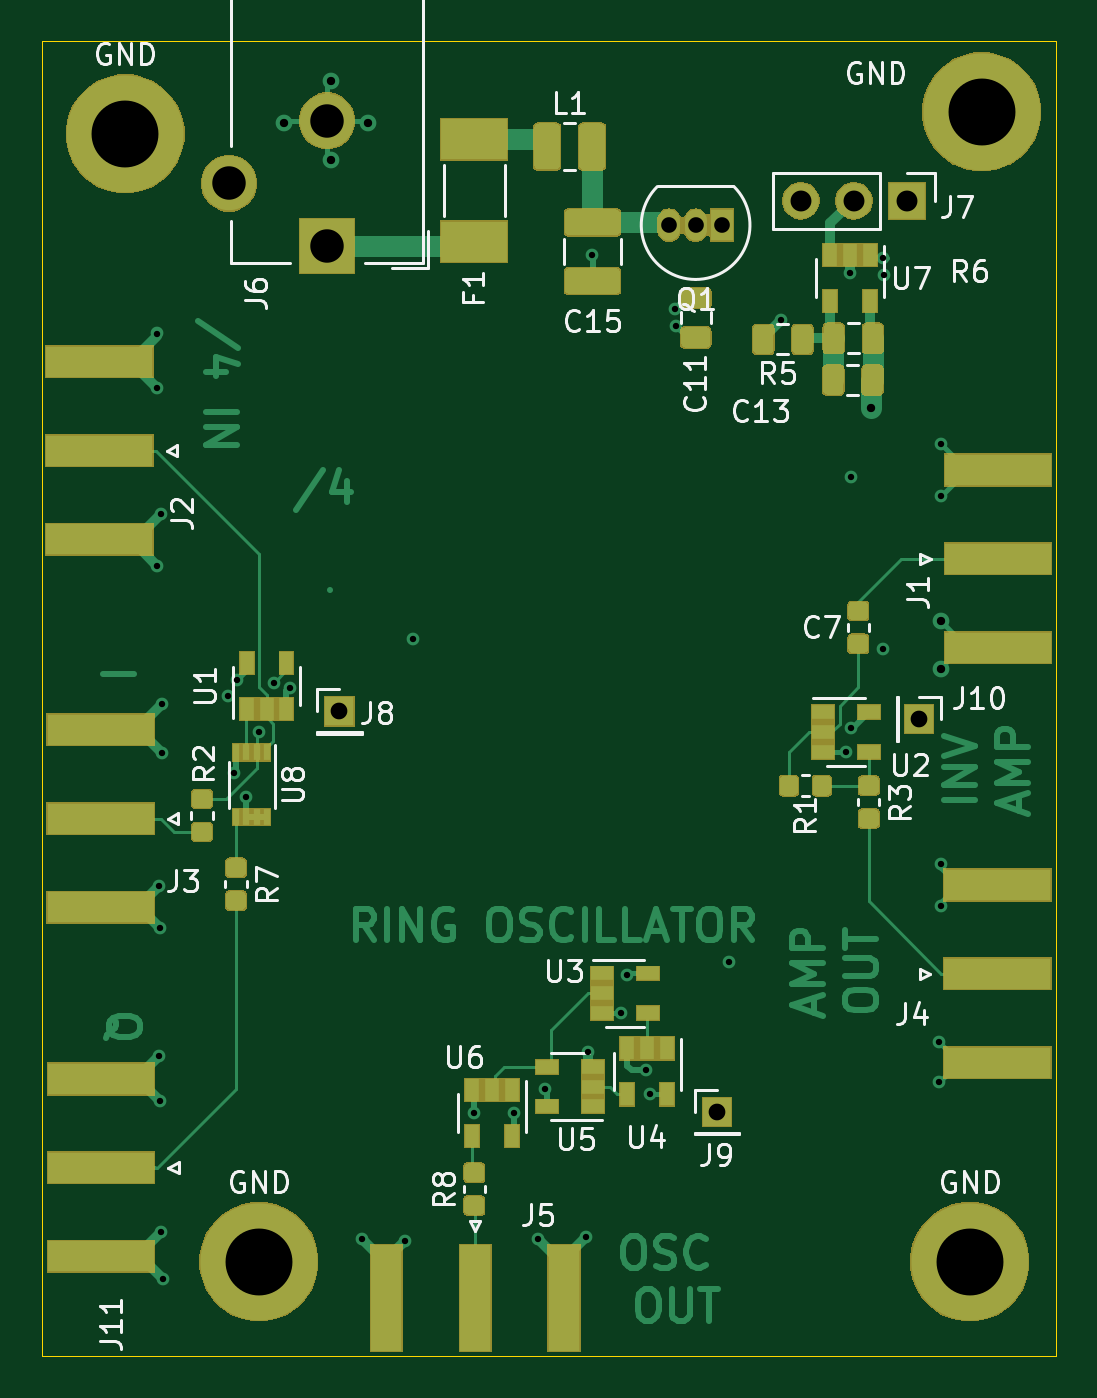
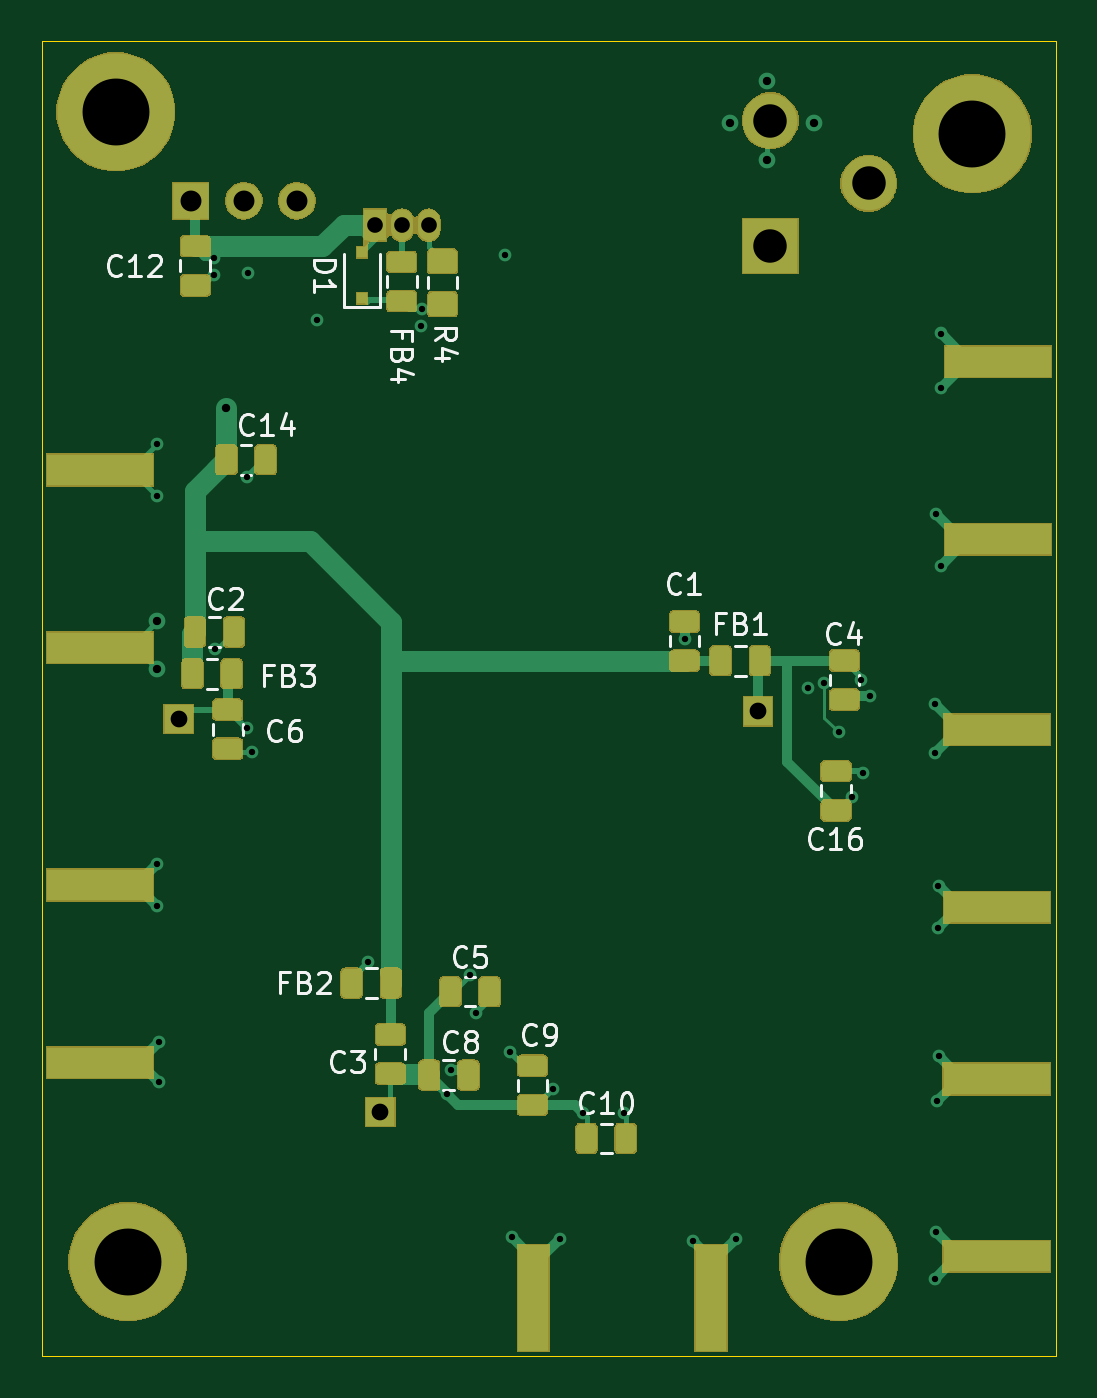
Circuit board: 10 layer files. Board 48.5 x 62.9 mm.
- bottom_copper: april_proj-B_Cu.gbr (73680 bytes)
- bottom_mask: april_proj-B_Mask.gbr (46560 bytes)
- paste: april_proj-B_Paste.gbr (60297 bytes)
- bottom_silk: april_proj-B_SilkS.gbr (16884 bytes)
- outline: april_proj-Edge_Cuts.gbr (698 bytes)
- top_copper: april_proj-F_Cu.gbr (69991 bytes)
- top_mask: april_proj-F_Mask.gbr (41070 bytes)
- paste: april_proj-F_Paste.gbr (44221 bytes)
- top_silk: april_proj-F_SilkS.gbr (28849 bytes)
- drill: april_proj.drl (1557 bytes)

=== bottom_copper: april_proj-B_Cu.gbr (73680 bytes, source omitted) ===
=== bottom_mask: april_proj-B_Mask.gbr (46560 bytes, source omitted) ===
=== paste: april_proj-B_Paste.gbr (60297 bytes, source omitted) ===
=== bottom_silk: april_proj-B_SilkS.gbr (16884 bytes, source omitted) ===
=== outline: april_proj-Edge_Cuts.gbr ===
G04 #@! TF.GenerationSoftware,KiCad,Pcbnew,(5.1.5)-3*
G04 #@! TF.CreationDate,2020-05-10T15:52:49-07:00*
G04 #@! TF.ProjectId,april_proj,61707269-6c5f-4707-926f-6a2e6b696361,rev?*
G04 #@! TF.SameCoordinates,Original*
G04 #@! TF.FileFunction,Profile,NP*
%FSLAX46Y46*%
G04 Gerber Fmt 4.6, Leading zero omitted, Abs format (unit mm)*
G04 Created by KiCad (PCBNEW (5.1.5)-3) date 2020-05-10 15:52:49*
%MOMM*%
%LPD*%
G04 APERTURE LIST*
%ADD10C,0.050000*%
G04 APERTURE END LIST*
D10*
X78500000Y-83400000D02*
X78500000Y-20500000D01*
X30000000Y-83400000D02*
X78500000Y-83400000D01*
X30000000Y-20500000D02*
X30000000Y-83400000D01*
X30000000Y-20500000D02*
X78500000Y-20500000D01*
M02*

=== top_copper: april_proj-F_Cu.gbr (69991 bytes, source omitted) ===
=== top_mask: april_proj-F_Mask.gbr (41070 bytes, source omitted) ===
=== paste: april_proj-F_Paste.gbr (44221 bytes, source omitted) ===
=== top_silk: april_proj-F_SilkS.gbr (28849 bytes, source omitted) ===
=== drill: april_proj.drl ===
M48
; DRILL file {KiCad (5.1.5)-3} date 5/10/2020 3:54:23 PM
; FORMAT={-:-/ absolute / inch / decimal}
; #@! TF.CreationDate,2020-05-10T15:54:23-07:00
; #@! TF.GenerationSoftware,Kicad,Pcbnew,(5.1.5)-3
FMAT,2
INCH
T1C0.0120
T2C0.0157
T3C0.0295
T4C0.0315
T5C0.0394
T6C0.0630
T7C0.1260
%
G90
G05
T1
X1.3976Y-1.3573
X1.3976Y-1.4596
X1.3976Y-1.7943
X1.4006Y-2.7185
X1.4016Y-2.3976
X1.4026Y-2.4774
X1.4035Y-2.8031
X1.4055Y-1.6978
X1.4055Y-3.0502
X1.4075Y-2.0541
X1.4075Y-2.1467
X1.4085Y-3.1378
X1.5305Y-2.0404
X1.5433Y-2.185
X1.5482Y-2.0098
X1.565Y-2.2303
X1.5896Y-2.1083
X1.6171Y-2.0148
X1.6476Y-2.0246
X1.7835Y-3.062
X1.8642Y-3.0659
X1.8799Y-1.9331
X1.9941Y-2.8248
X2.0709Y-2.8258
X2.1152Y-3.063
X2.128Y-2.7795
X2.2057Y-3.0591
X2.2087Y-2.7096
X2.2175Y-1.2096
X2.2721Y-2.6361
X2.2835Y-2.565
X2.3189Y-2.7451
X2.3268Y-2.7894
X2.374Y-1.311
X2.376Y-1.3435
X2.4754Y-2.5413
X2.5728Y-1.3317
X2.6949Y-2.1457
X2.7028Y-1.2431
X2.7037Y-1.628
X2.7047Y-2.1004
X2.7648Y-1.9508
X2.7657Y-1.2146
X2.7667Y-1.247
X2.8701Y-2.6909
X2.8701Y-2.7677
X2.874Y-1.565
X2.874Y-1.6634
X2.874Y-2.3563
X2.874Y-2.435
T2
X1.6367Y-0.9608
X1.7253Y-0.882
X1.7253Y-1.0297
X1.7942Y-0.9608
X2.7431Y-1.498
X2.874Y-1.8996
X2.874Y-1.9882
T3
X2.362Y-1.1531
X2.412Y-1.1531
X2.462Y-1.1531
T4
X2.4528Y-2.8228
X1.7411Y-2.0689
X2.8327Y-2.0827
T5
X2.61Y-1.1073
X2.71Y-1.1073
X2.81Y-1.1073
T6
X1.5331Y-1.0745
X1.7182Y-0.9564
X1.7182Y-1.1926
T7
X2.9281Y-3.1053
X1.3376Y-0.9813
X1.5896Y-3.1053
X2.9508Y-0.94
T0
M30

